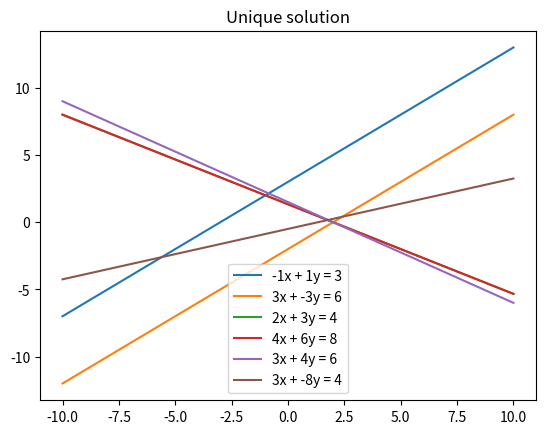

The script that saved this image:
#bai 2

import matplotlib.pyplot as plt 
import numpy as np

def plot2DEquation(x_arr, a, b, c):
  # ax + by = c - trong do x thuoc x_ar -> y = (c - ax)/b
  if b != 0:          #ax + by = c
    fx = lambda x: (c - a*x)/b                     #y = fx
    y_ar = list(map(fx, x_arr))
    plt.plot(x_ar, y_ar, label = str(a)  + "x + " + str(b) + "y = " + str(c))
    plt.legend()
  else:               #ax = c
    if a != 0:
      x_ar_new = np.full(len(x_ar), c/a)            #x = c/a
      print("x_ar_new = ", x_ar_new)
      y_ar = np.linspace(-10, 10, num = len(x_ar))
      plt.plot(x_ar_new, y_ar)
    else:
      print("Cannot plot this function!")

x_ar = np.arange(-10, 10.1, 0.1)

#2 duong thang song song - he so goc bang nhau -> y = -(a/b)*x + c/b
plt.title("No solution")
plot2DEquation(x_ar, -1, 1, 3)
plot2DEquation(x_ar, 3, -3, 6)

#2 duong thang trung nhau: a1, b1, c1 trung (a1, b1, c1)*k
plt.show()
plt.title("infinitely solution")
plot2DEquation(x_ar, 2, 3, 4)
plot2DEquation(x_ar, 4, 6, 8)

#2 duong thang giao nhau:
plt.show()
plt.title("Unique solution")
plot2DEquation(x_ar, 3, 4, 6)
plot2DEquation(x_ar, 3, -8, 4)